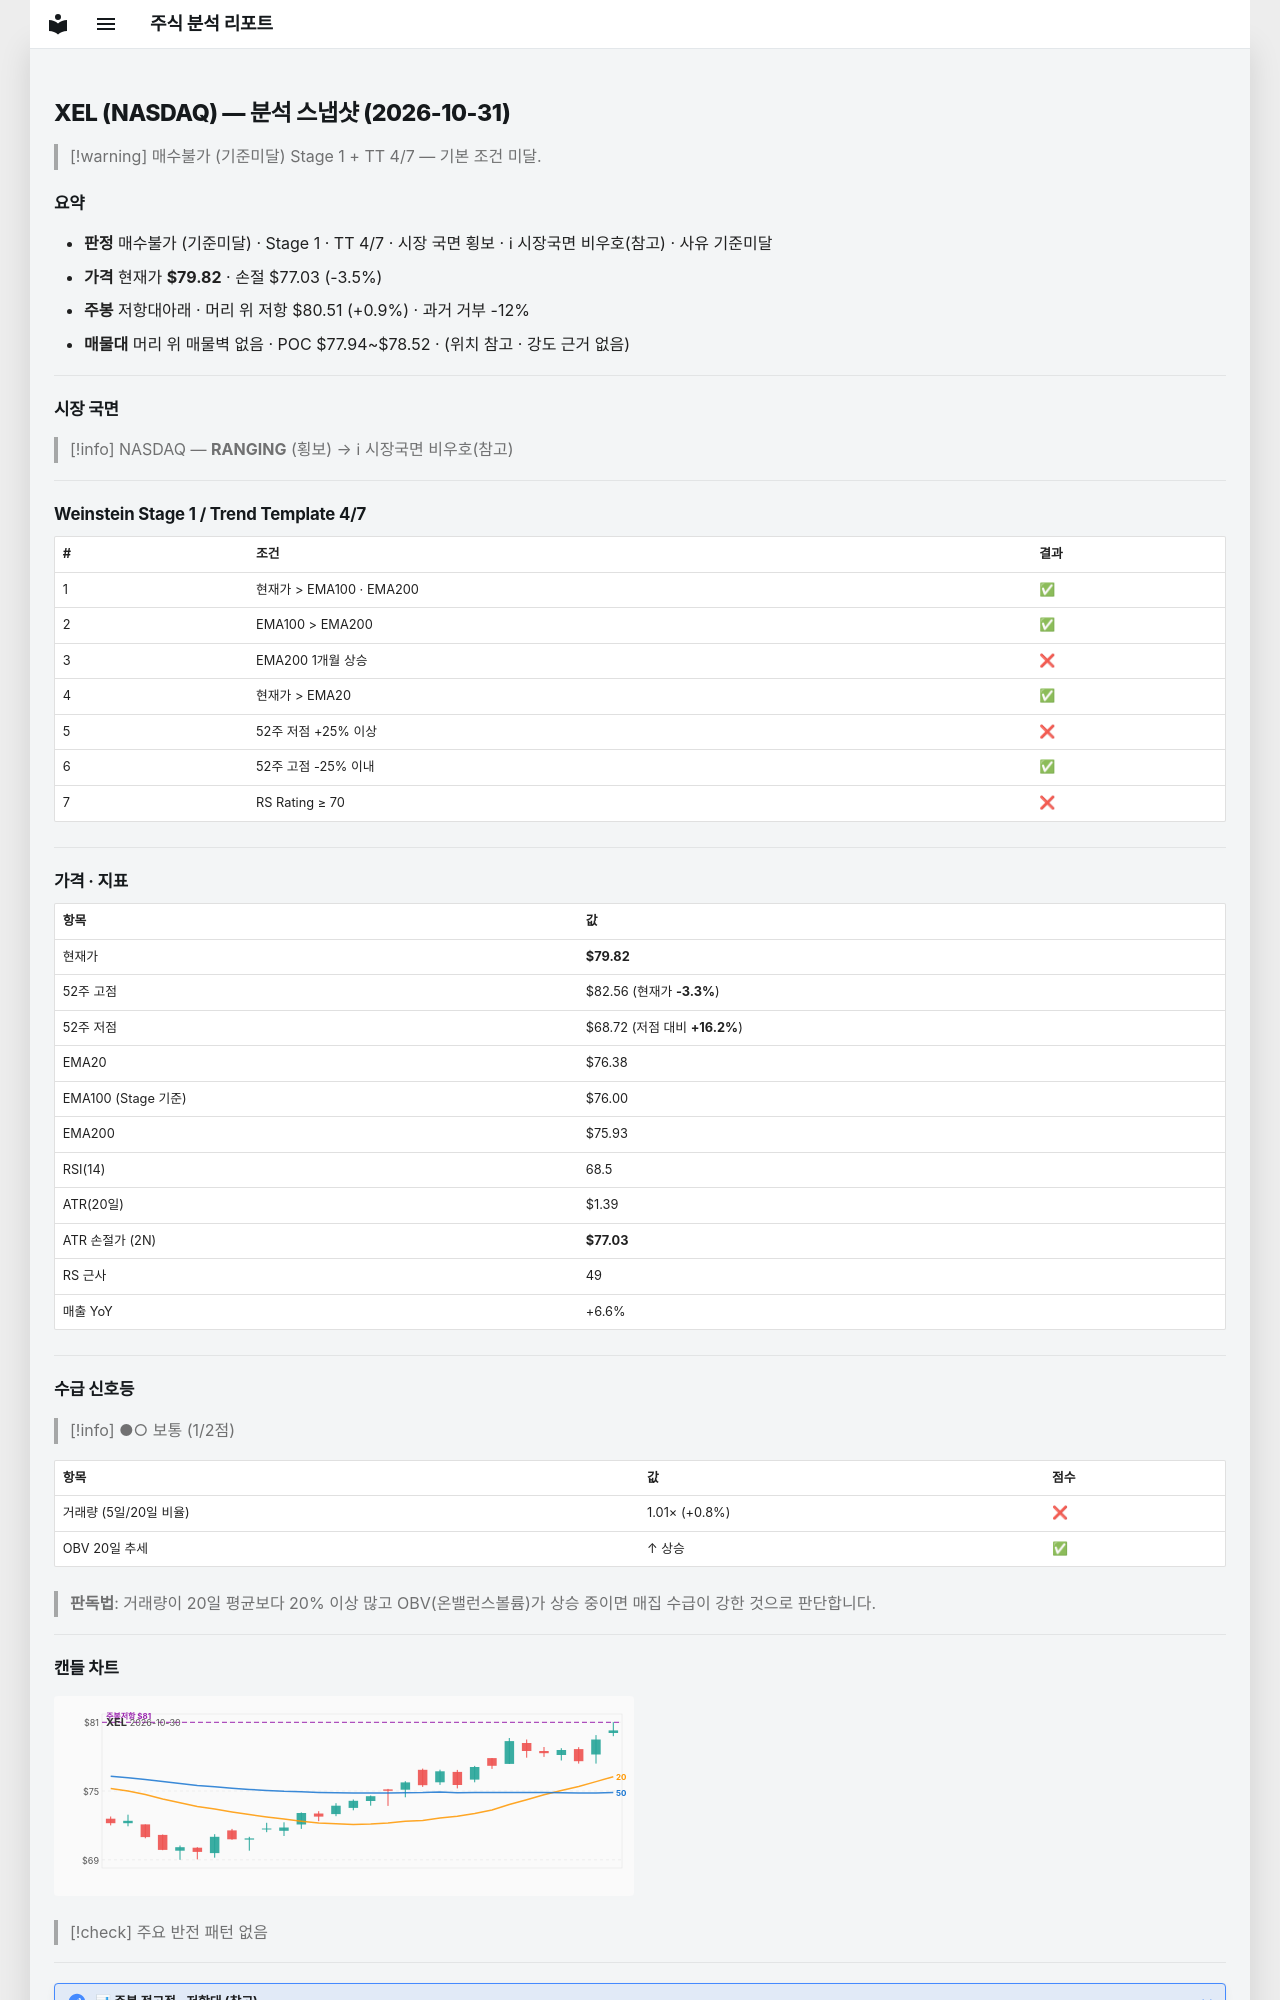

repository: soloandco/stock-reports · page: snapshots/XEL-2026-10-31/index.html · generator: mkdocs

---
type: analysis-snapshot
title: XEL 분석 스냅샷
ticker: XEL
market: NASDAQ
created: 2026-10-31
updated: 2026-10-31
bar-date: 2026-10-30
verdict: 매수불가
verdict-reason: 기준미달
real-rr: 0.25
sma50-gap-pct: 4.5
weekly-position: 저항대아래
weekly-overhead-price: 80.51
weekly-overhead-pct: 0.9
stage: 1
trend-template-score: 4
tt-max: 7
ma-set: ema-20-100-200
price: 79.81999969482422
stop-price: 77.03050008659427
market-regime: RANGING
supply-demand-score: 1/2
supply-demand-label: 보통
status: tracking
tags:
  - stock-agent
  - watchlist
  - XEL
  - analysis
related:
  - "[[analysis-template]]"
---

# XEL (NASDAQ) — 분석 스냅샷 (2026-10-31)

> [!warning] 매수불가 (기준미달)
> Stage 1 + TT 4/7 — 기본 조건 미달.

## 요약

- **판정** 매수불가 (기준미달) · Stage 1 · TT 4/7 · 시장 국면 횡보 · ℹ 시장국면 비우호(참고) · 사유 기준미달
- **가격** 현재가 **$79.82** · 손절 $77.03 (-3.5%)
- **주봉** 저항대아래 · 머리 위 저항 $80.51 (+0.9%) · 과거 거부 -12%
- **매물대** 머리 위 매물벽 없음 · POC $77.94~$78.52 · (위치 참고 · 강도 근거 없음)

---

## 시장 국면

> [!info] NASDAQ — **RANGING** (횡보) → ℹ 시장국면 비우호(참고)

---

## Weinstein Stage 1 / Trend Template 4/7

| # | 조건 | 결과 |
|---|------|------|
| 1 | 현재가 > EMA100 · EMA200 | ✅ |
| 2 | EMA100 > EMA200 | ✅ |
| 3 | EMA200 1개월 상승 | ❌ |
| 4 | 현재가 > EMA20 | ✅ |
| 5 | 52주 저점 +25% 이상 | ❌ |
| 6 | 52주 고점 -25% 이내 | ✅ |
| 7 | RS Rating ≥ 70 | ❌ |

---

## 가격 · 지표

| 항목 | 값 |
|------|---|
| 현재가 | **$79.82** |
| 52주 고점 | $82.56 (현재가 **-3.3%**) |
| 52주 저점 | $68.72 (저점 대비 **+16.2%**) |
| EMA20 | $76.38 |
| EMA100 (Stage 기준) | $76.00 |
| EMA200 | $75.93 |
| RSI(14) | 68.5 |
| ATR(20일) | $1.39 |
| ATR 손절가 (2N) | **$77.03** |
| RS 근사 | 49 |
| 매출 YoY | +6.6% |

---
## 수급 신호등

> [!info] ●○ 보통 (1/2점)

| 항목 | 값 | 점수 |
|------|------|------|
| 거래량 (5일/20일 비율) | 1.01× (+0.8%) | ❌ |
| OBV 20일 추세 | ↑ 상승 | ✅ |

> **판독법**: 거래량이 20일 평균보다 20% 이상 많고 OBV(온밸런스볼륨)가 상승 중이면 매집 수급이 강한 것으로 판단합니다.

---
